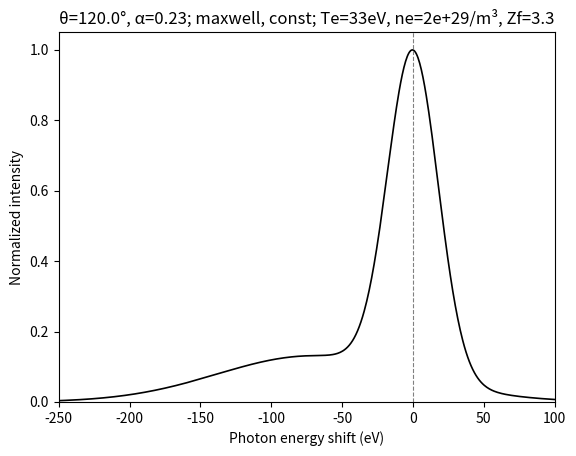
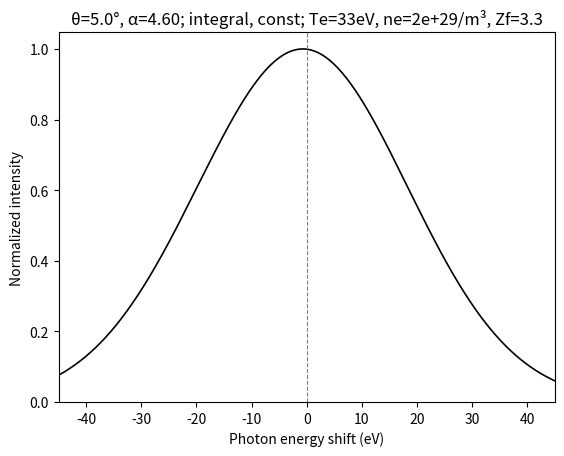

Write the Python code that produced these figures, in order.
"""XRTS：电子响应 -> 碰撞修正 -> Chihara 分解 -> 整谱仪器响应。

先修改“用户配置”。电子方法与碰撞模型是独立选择，详见各开关注释。
compute() 返回 (E, omega, free_raw, total_observed, k)，内部采用 SI。
未包含 bound-free 跃迁；历史低层接口保留，便于已有脚本调用。
"""

import numpy as np
import matplotlib.pyplot as plt
from dataclasses import dataclass, replace
from functools import lru_cache, partial

# ---------- 常数 (SI; 论文全章 SI，未用原子单位) ----------
hbar = 1.054571817e-34
kB = 1.380649e-23
me = 9.1093837015e-31
e = 1.602176634e-19
eps0 = 8.8541878128e-12
c = 2.99792458e8
h = 2 * np.pi * hbar
aB = 5.29177210903e-11
EV = e  # 1 eV in J
amu = 1.66053906660e-27  # kg; physics_core.py 的 sii_arkhipov 使用的离子质量单位


# ============================================================
# 1. 用户配置：模型选择与参数
# ============================================================
Te_eV, ne, Zf, ZA = 33, 1.7e29, 3.3, 6.0  # 温度/eV, 密度/m^-3, 电离度, 原子序数
E0_keV = 4.75  # 探针能量/keV
# 电子响应：与碰撞模型独立选择。
# integral：有限温 Fermi-Dirac / Lindhard 积分，包含简并。
# maxwell ：非简并 Maxwell 分布的解析表达，需要 scipy。
# auto    ：旧策略，k/kappa>2 用 maxwell，否则 integral；不检验简并度。
ELECTRON_METHOD = "auto"

# 碰撞频率来源：
# none ：nu=0，无碰撞；忽略 NU_FRAC 和 nu_rad_s。
# const：nu=NU_FRAC*wp；显式配置 nu_rad_s 非 None 时优先（允许为 0）。
# bma  ：使用 nu_BMA(k, omega=wp) 的代表值，整条谱共用该值；
#        忽略 NU_FRAC/nu_rad_s，因此填 0 不会关闭 BMA(不影响）。
# BMA 内部固定采用 Lindhard 积分和 DH 屏蔽，不跟随 ELECTRON_METHOD/SII_MODE。
NU_MODE = "const"
NU_FRAC = 0.0

# 弹性项的离子静态结构因子：dh / arkhipov
SII_MODE = "dh"
INSTRUMENT_FWHM_eV = 42.0  # 整谱 FWHM [eV]，等效原标准差 18 eV
USE_CHIHARA_ION = True  # False 仅用于复现旧占位弹性权重，不是推荐物理模型


@dataclass(frozen=True)
class PhysicsConfig:
    """独立输入；默认值在导入时取自上方配置，批处理用 replace() 派生。

    运行中 configure() 更新全局入口，不会修改此类已确定的默认值。
    """

    Te_eV: float = Te_eV
    ne: float = ne
    Zf: float = Zf
    ZA: float = ZA
    E0_keV: float = E0_keV
    NU_MODE: str = NU_MODE
    SII_MODE: str = SII_MODE
    NU_FRAC: float = NU_FRAC
    USE_CHIHARA_ION: bool = USE_CHIHARA_ION
    nu_rad_s: float | None = None  # 仅 const 模式读取；优先于 NU_FRAC
    INSTRUMENT_FWHM_eV: float = INSTRUMENT_FWHM_eV
    ELECTRON_METHOD: str = ELECTRON_METHOD

    def __post_init__(self):
        for name in ("Te_eV", "ne", "Zf", "ZA", "E0_keV", "INSTRUMENT_FWHM_eV"):
            if not np.isfinite(getattr(self, name)) or getattr(self, name) <= 0:
                raise ValueError(f"{name} must be finite and positive")
        if not np.isfinite(self.NU_FRAC) or self.NU_FRAC < 0:
            raise ValueError("NU_FRAC must be finite and nonnegative")
        if self.nu_rad_s is not None and (
            not np.isfinite(self.nu_rad_s) or self.nu_rad_s < 0
        ):
            raise ValueError("nu_rad_s must be finite and nonnegative")
        choices = {
            "ELECTRON_METHOD": ("integral", "maxwell", "auto"),
            "NU_MODE": ("none", "const", "bma"),
            "SII_MODE": ("dh", "arkhipov"),
        }
        for name, allowed in choices.items():
            if getattr(self, name) not in allowed:
                raise ValueError(f"{name} must be one of {allowed}")


# ---------- 2. 派生状态与兼容参数接口 ----------
@dataclass(frozen=True)
class DerivedState:
    config: PhysicsConfig
    T: float
    lam0: float
    wp: float
    kap: float
    nu: float  # const 输入值；实际采用值见 collision_frequency()
    mu: float


@lru_cache(maxsize=128)
def build_state(config):
    """只从完整输入推导；相同配置可复用，输入改变不会命中旧状态。"""
    temperature = config.Te_eV * EV / kB
    plasma = np.sqrt(config.ne * e**2 / (eps0 * me))
    return DerivedState(
        config=config,
        T=temperature,
        lam0=h * c / (config.E0_keV * 1e3 * EV),
        wp=plasma,
        kap=np.sqrt(config.ne * e**2 / (eps0 * kB * temperature)),
        nu=config.NU_FRAC * plasma if config.nu_rad_s is None else config.nu_rad_s,
        mu=chem_pot(temperature, config.ne),
    )


def current_config():
    """兼容旧调用方直接赋值基础参数；派生全局量不是输入。"""
    return PhysicsConfig(
        **{
            name: globals()[name]
            for name in PhysicsConfig.__dataclass_fields__
            if name != "nu_rad_s"
        }
    )


def refresh_state():
    """同步兼容接口的派生快照；compute/k_of_theta 会自动调用。"""
    state = build_state(current_config())
    globals().update(
        {name: getattr(state, name) for name in ("T", "lam0", "wp", "kap", "nu", "mu")}
    )
    return state


def configure(**changes):
    """一次更新基础参数并立即同步；如 configure(E0_keV=2.96)。"""
    if "nu_rad_s" in changes:
        raise ValueError("Use PhysicsConfig(nu_rad_s=...) with compute(config=...)")
    config = replace(current_config(), **changes)
    state = build_state(config)  # 验证和推导成功后才提交全局变更
    globals().update({name: getattr(config, name) for name in changes})
    globals().update(
        {name: getattr(state, name) for name in ("T", "lam0", "wp", "kap", "nu", "mu")}
    )
    return config


def k_of_theta(theta_deg, *, config=None):
    """散射角 → 散射波矢 k [m^-1]（论文 p66）。"""
    state = refresh_state() if config is None else build_state(config)
    if not np.isfinite(theta_deg) or not 0 < theta_deg <= 180:
        raise ValueError("theta_deg must be in (0, 180]")
    return 4 * np.pi * np.sin(np.deg2rad(theta_deg) / 2) / state.lam0


# ---------- 化学势: n = 2*(2π m kT/h^2)^{3/2} F_{1/2}(βμ), 二分反解 ----------
def fermi_half(eta, xmax=60.0, n=4000):
    x = np.linspace(0, xmax, n)
    f = np.sqrt(x) / (np.exp(np.clip(x - eta, -700, 700)) + 1.0)
    return (2 / np.sqrt(np.pi)) * np.trapezoid(f, x)


def chem_pot(T, ne):
    """T: K, ne: m^-3 → μ (J)"""
    pre = 2 * (2 * np.pi * me * kB * T / h**2) ** 1.5
    target = ne / pre
    lo, hi = -50.0, 200.0
    for _ in range(80):
        mid = 0.5 * (lo + hi)
        if fermi_half(mid) < target:
            lo = mid
        else:
            hi = mid
    return 0.5 * (lo + hi) * kB * T


# ---------- 有限温 Lindhard χ0 (§2.1; 论文 (1.11)_{3.2.1} p79) ----------
# 约定: p = 动量(kg m/s), k = 波矢(m^-1); 标准推迟极化率带整体负号
# 与论文形式代数等价(已验算), 只是把 1/ħ 吸收进 χ0 定义(论文 p84 亦如此)
def chi0(k, w, T, mu, eta_scale=0.05, np_grid=160, nmu=80):
    """k: m^-1 (标量), w: rad/s (可复数), mu: 化学势 (J)

    eta_scale: i0+ 展宽取为 eta_scale * (p_th*ħk/m), p_th=√(2mkT)。
    这是积分正则化，不是碰撞频率或仪器宽度；精细计算需做网格收敛检查。
    """
    beta = 1 / (kB * T)
    pmax = np.sqrt(2 * me * max(10 * kB * T + mu, 10 * kB * T)) * 4
    p = np.linspace(0, pmax, np_grid)
    mang = np.linspace(-1, 1, nmu)
    P, M = np.meshgrid(p, mang, indexing="ij")
    hk = hbar * k
    e_plus = (P**2 + hk**2 / 4 + P * hk * M) / (2 * me)
    e_minus = (P**2 + hk**2 / 4 - P * hk * M) / (2 * me)
    f = lambda ee: 1 / (np.exp(np.clip(beta * (ee - mu), -700, 700)) + 1.0)
    num = f(e_minus) - f(e_plus)  # = -(f+ - f-): 推迟极化率约定
    p_th = np.sqrt(2 * me * kB * T)
    eta_abs = eta_scale * (p_th * hbar * k / me)  # 自适应展宽 (J)
    w_c = w + 1j * eta_abs / hbar
    den = hbar * w_c - P * hk * M / me
    inner = np.trapezoid(num / den, mang, axis=1)
    return (1 / (2 * np.pi**2 * hbar**3)) * np.trapezoid(p**2 * inner, p)


def epsilon_rpa(k, w, T, mu, **kw):
    return 1 - (e**2 / (eps0 * k**2)) * chi0(k, w, T, mu, **kw)


# ---------- BMA：移植自 physics_core.py 的 nu_BMA ----------
# 单位一致：k/q: m^-1, w/nu: rad/s, T: K, ne: m^-3, mu: J。
# 内部 DH 屏蔽与 DH sii 属于 BMA 公式本身，不受 SII_MODE 影响。
def nu_BMA(k, w, T, ne, Zf, mu, **kw):
    """计算 nu_B(w) 的实部。w 是评估频率，不是手填的碰撞频率 nu。

    主流程只在 w=wp 评估一次，不是对整条谱逐频计算的完整动态 BMA。
    积分内部固定采用 Lindhard 与 DH 屏蔽。
    """
    w_safe = w + 1j * 1e-5 * (kB * T / hbar)
    q = np.linspace(1e-3 * k, 2 * k, 50)

    kappa2 = ne * e**2 / (eps0 * kB * T)
    integrand = np.zeros_like(q, dtype=complex)

    for i, qi in enumerate(q):
        eps_plus = epsilon_rpa(qi, w_safe, T, mu, **kw)
        eps_zero = epsilon_rpa(qi, 0.0, T, mu, **kw)
        V_ei2 = (Zf * e**2 / (eps0 * (qi**2 + kappa2))) ** 2
        sii = qi**2 / (qi**2 + kappa2)  # 这里用简化的 DH
        integrand[i] = qi**6 * V_ei2 * sii * (1 / w_safe) * (eps_plus - eps_zero)

    # BMA 符号修正：原文(张小丁式1.24)傅里叶约定与本文件 chi0 的 w+i·eta 约定
    # 相反，原式给出负 nu，此处前置因子取 -i 使 nu>0；与 physics_core.py 参考
    # 实现差一整体负号，属有意偏离，量级已经数值验证。
    nu = (
        (-1j * eps0 * ne) / (6 * np.pi**2 * e**2 * ne * me) * np.trapezoid(integrand, q)
    )
    return np.real(nu)


def _mermin_response(e_stat, e_dyn, w, nu):
    """两个电子分支共用的 Mermin 代数；零频由采样层处理。"""
    r = (e_dyn - 1) / (e_stat - 1)
    return 1 + (1 + 1j * nu / w) * (e_dyn - 1) / (1 + (1j * nu / w) * r)


def _structure_from_dielectric(eps, k, w, T, ne):
    """共用的涨落耗散系数；单电子归一，不强制重标谱面积。"""
    pre = (
        -hbar / (1 - np.exp(-hbar * w / (kB * T))) * (eps0 * k**2 / (np.pi * e**2 * ne))
    )
    return pre * np.imag(1 / eps)


# ---------- Maxwell 极限解析式 (§2.1 补充; 论文 p79) ----------
try:
    from scipy.special import wofz

    def _W(x):
        """W(x) = 1 + x·Z(x), Z 为等离子体色散函数 (论文 p79)"""
        return 1 + x * 1j * np.sqrt(np.pi) * wofz(x)

    def epsilon_rpa_maxwell(k, w, T, ne):
        """k: m^-1, w: rad/s (可复数), T: K, ne: m^-3"""
        vt = np.sqrt(kB * T / me)
        wp = np.sqrt(ne * e**2 / (eps0 * me))
        xe = w / (np.sqrt(2) * k * vt)
        kap = hbar * k / (2 * np.sqrt(2) * me * vt)
        t1 = (1 - _W(xe + kap)) / (xe + kap)
        t2 = (1 - _W(xe - kap)) / (xe - kap)
        return 1 + (wp**2 / (k**2 * vt**2)) * (1 / (4 * kap)) * (t1 - t2)

    def epsilon_mermin_mw(k, w, T, nu, ne):
        e_stat = epsilon_rpa_maxwell(k, 0.0, T, ne)
        e_dyn = epsilon_rpa_maxwell(k, w + 1j * nu, T, ne)
        return _mermin_response(e_stat, e_dyn, w, nu)

    def S_free_mw(k, w, T, nu, ne):
        eps = epsilon_mermin_mw(k, w, T, nu, ne)
        return _structure_from_dielectric(eps, k, w, T, ne)

    HAS_SCIPY = True
except ImportError:
    HAS_SCIPY = False  # 无 scipy 时跳过 Maxwell 解析式, 只用积分版


# ---------- Mermin (§2.2; 论文 (1.15) p86, Röpke–Selchow 形式) ----------
def epsilon_mermin(k, w, T, mu, nu, **kw):
    e_stat = epsilon_rpa(k, 0.0, T, mu, **kw)
    e_dyn = epsilon_rpa(k, w + 1j * nu, T, mu, **kw)
    return _mermin_response(e_stat, e_dyn, w, nu)


# ---------- 涨落耗散 → S^0_ee (§2.3; 论文 (1.11)_{3.2} p78 精确前置系数) ----------
def S_free(k, w, T, mu, nu, ne, **kw):
    """返回 S^0_ee(k,w) (单电子归一, 绝对单位, 不 rescale)。
    ∫S^0_ee dω = S^0_ee(k): 大 k→1, 小 k→k²/(k²+κ²) (屏蔽压低, 真实物理)"""
    eps = epsilon_mermin(k, w, T, mu, nu, **kw)
    return _structure_from_dielectric(eps, k, w, T, ne)


# ---------- 弹性峰 (§2.4; 论文 (1.5)_{3.1.2} p70, S_II(k,ω)≈S_II(k)δ(ω) p71) ----------
def f_I_k(k, ZA, z_scr=0.3):
    """离子形状因子, K 壳层 Pauling–Sherman 近似 (论文 p73)"""
    a_s = aB / (ZA - z_scr)
    return 1 / (1 + (k * a_s / 2) ** 2) ** 2


def S_elastic(w, k, ZA, Zf, width):
    """旧占位模型；Zf 只为兼容签名保留，权重 k->0 为 1。"""
    return f_I_k(k, ZA) ** 2 * gaussian_response(w, width)


# ---------- Chihara 离子项: f_i + rho, S_ii ----------
def f_i_core(k, ZA, Zf, z_scr=0.3):
    """核/紧束缚电子形状因子，k->0 返回 Z_A-Z_f。
    注意：原 f_I_k(k) 的 k->0 返回 1，不能直接当 f_i 用。"""
    Zc = max(ZA - Zf, 0.0)
    a_s = aB / max(ZA - z_scr, 1e-12)
    return Zc / (1.0 + (k * a_s / 2.0) ** 2) ** 2


def rho_cloud(k, T, mu, Zf, **kw):
    """Chihara 屏蔽云形状因子，第一版线性屏蔽近似：
       rho(k) = Zf * [1 - 1/eps_RPA(k,0)]
    k->0 -> Zf, k->inf -> 0。
    论文未给显式，采用 Chihara 2000 / Gregori 2003 线性屏蔽云形式。
    """
    if k < 1e-12:
        return Zf
    eps = np.real(epsilon_rpa(k, 0.0, T, mu, **kw))
    eps = max(eps, 1.0 + 1e-12)  # 防数值噪声导致 1/eps 异常
    return Zf * (1.0 - 1.0 / eps)


def sii_dh(k, T, ne, Zf, Ti=None):
    """DH/OCP 离子静态结构因子：S_ii = k^2/(k^2+kappa_i^2)。
    k->0 -> 0, k->inf -> 1。论文表 3.1 的 DH 形式。"""
    Ti = T if Ti is None else Ti
    if Zf <= 0:
        return 1.0
    ni = ne / Zf
    kappa_i2 = Zf**2 * ni * e**2 / (eps0 * kB * Ti)
    return k**2 / (k**2 + kappa_i2)


# ---------- Arkhipov：移植自 physics_core.py 的 sii_arkhipov ----------
# 单位一致：k: m^-1, T/TF/Tq/Tg: K, ne/ni: m^-3, 热波长: m。
# 保留参考实现 mi = ZA * amu 和 rs 使用 ni 的约定；无需 eV/SI 换算。
def sii_arkhipov(k, T, ne, Zf, ZA, Z_ion=1.0):
    mi = ZA * amu
    ni = ne / Zf
    rs = (3.0 / (4.0 * np.pi * ni)) ** (1 / 3) / aB
    TF = (hbar**2 / (2 * me * kB)) * (3 * np.pi**2 * ne) ** (2 / 3)
    Tq = TF / (1.3251 - 0.1779 * np.sqrt(rs))
    Tg = np.sqrt(T * T + Tq * Tq)  # 电子有效温度

    kDe2 = ne * e**2 / (eps0 * kB * Tg)
    kDi2 = Zf * ne * e**2 / (eps0 * kB * Tg)

    mu_ee = me / 2
    mu_ii = mi / 2
    mu_ei = me * mi / (me + mi)
    lam_ee = hbar / np.sqrt(2 * np.pi * mu_ee * kB * Tg)
    lam_ii = hbar / np.sqrt(2 * np.pi * mu_ii * kB * Tg)
    lam_ei = hbar / np.sqrt(2 * np.pi * mu_ei * kB * Tg)

    b = 1.0 / (lam_ee**2 * np.pi * np.log(2))
    A = (kB * Tg * np.log(2) * np.pi**1.5 * b ** (-1.5) * eps0) / e**2

    term1 = k**4
    term2 = (k**2 * kDe2) / (1 + k**2 * lam_ee**2)
    term3 = (k**2 * kDi2) / (1 + k**2 * lam_ii**2)
    term4 = (
        kDe2
        * kDi2
        * (
            1 / ((1 + k**2 * lam_ee**2) * (1 + k**2 * lam_ii**2))
            - 1 / (1 + k**2 * lam_ei**2) ** 2
        )
    )
    term5 = (
        A
        * k**2
        * kDe2
        * (k**2 + kDi2 / (1 + k**2 * lam_ii**2))
        * np.exp(-(k**2) / (4 * b))
    )
    Delta = term1 + term2 + term3 + term4 + term5

    bracket_1 = k**2 / (1 + k**2 * lam_ii**2)
    bracket_2 = kDe2 * (
        1 / ((1 + k**2 * lam_ee**2) * (1 + k**2 * lam_ii**2))
        - 1 / (1 + k**2 * lam_ei**2) ** 2
    )
    bracket_3 = A * k**2 * kDe2 / (1 + k**2 * lam_ii**2) * np.exp(-(k**2) / (4 * b))

    Phi_ii = (Zf * e**2 / (eps0 * Delta)) * (bracket_1 + bracket_2 + bracket_3)

    S_ii = 1.0 - (ni / (kB * Tg)) * Phi_ii
    return np.clip(S_ii, 1e-8, 1.0)


def S_ion_chihara(w, k, T, mu, ne, ZA, Zf, width, *, sii_mode=None, **kw):
    """Chihara 离子/弹性项：
       |f_i(k)+rho(k)|^2 * S_ii(k) * G(w; width)
    rho 和 S_ii 只算一次，不随 w 重复算。"""
    fi = f_i_core(k, ZA, Zf)
    rho = rho_cloud(k, T, mu, Zf, **kw)
    mode = SII_MODE if sii_mode is None else sii_mode
    if mode == "dh":
        sii = sii_dh(k, T, ne, Zf)
    elif mode == "arkhipov":
        sii = sii_arkhipov(k, T, ne, Zf, ZA)
    else:
        raise ValueError(f"Unknown SII_MODE: {mode!r}")
    weight = abs(fi + rho) ** 2 * sii
    return weight * gaussian_response(w, width)


# ---------- 6. 整谱仪器响应与卷积 ----------
def gaussian_response(w, sigma):
    """归一化响应 g(omega)，Glenzer & Redmer (2009) 式(53)，单位为 s。

    sigma 为角频率标准差 [rad/s]；能量标准差需乘 e/hbar。
    """
    if not np.isfinite(sigma) or sigma <= 0:
        raise ValueError("sigma must be finite and positive")
    return np.exp(-0.5 * (np.asarray(w) / sigma) ** 2) / (sigma * np.sqrt(2 * np.pi))


def convolve_instrument(w, w_source, spectrum, sigma):
    """式(54)：在频移坐标上积分 S(w') g(w-w') dw'。

    显式梯形权重保留 dω 与谱密度单位，支持非均匀源网格。
    源区间外按零处理；调用者须扩展源区间以避免显示窗口截断效应。
    不按输出窗口重新归一化：有限窗口外的面积是真实的流出。
    """
    w = np.asarray(w, dtype=float)
    w_source = np.asarray(w_source, dtype=float)
    spectrum = np.asarray(spectrum, dtype=float)
    if (
        w.ndim != 1
        or w_source.ndim != 1
        or w_source.size < 2
        or spectrum.shape != w_source.shape
        or not np.isfinite(w).all()
        or not np.isfinite(w_source).all()
        or not np.isfinite(spectrum).all()
        or not np.all(np.diff(w_source) > 0)
    ):
        raise ValueError("Expected finite 1D arrays and increasing source grid")
    # 同时验证 sigma，即使输出数组为空。
    gaussian_response(0.0, sigma)
    steps = np.diff(w_source)
    weights = np.empty_like(w_source)
    weights[0], weights[-1] = steps[0] / 2, steps[-1] / 2
    weights[1:-1] = (steps[:-1] + steps[1:]) / 2
    weighted = spectrum * weights
    result = np.empty_like(w)
    # 分块，避免输出网格 × 源网格矩阵占用过多内存。
    for start in range(0, w.size, 64):
        stop = start + 64
        kernel = gaussian_response(w[start:stop, None] - w_source, sigma)
        result[start:stop] = kernel @ weighted
    return result


# ---------- 7. 模型选择：各开关只在这里分派 ----------
def resolve_electron_method(k, state, method=None):
    """显式 method 优先；否则读取配置。auto 仅按几何阈值选择。"""
    selected = state.config.ELECTRON_METHOD if method is None else method
    if selected == "auto":
        selected = "maxwell" if k / state.kap > 2.0 else "integral"
    if selected not in ("integral", "maxwell"):
        raise ValueError("method must be integral, maxwell, or auto")
    if selected == "maxwell" and not HAS_SCIPY:
        raise RuntimeError("Maxwell 解析式需要 scipy；可显式选择 integral")
    return selected


def collision_frequency(k, state):
    """实际采用的 nu [rad/s]。BMA 为 w=wp 单点近似，非逐频动态计算。

    none -> 0；const -> nu_rad_s（非 None）或 NU_FRAC*wp；
    bma -> nu_BMA(k, wp)，此时忽略 NU_FRAC 和 nu_rad_s。
    """
    cfg = state.config
    if cfg.NU_MODE == "none":
        return 0.0
    if cfg.NU_MODE == "const":
        return state.nu
    return nu_BMA(k, state.wp, state.T, cfg.ne, cfg.Zf, state.mu)


def instrument_sigma(config):
    """唯一宽度输入 FWHM [eV] -> 高斯标准差 [rad/s]。"""
    return config.INSTRUMENT_FWHM_eV / np.sqrt(8 * np.log(2)) * e / hbar


def _source_frequency_grid(E_lo, E_hi, nw, sigma, wp):
    """源区间扩展 ±8 sigma；至少分辨 sigma/6 与 0.01 wp。"""
    output_step = (E_hi - E_lo) * e / hbar / (nw - 1)
    source_step_max = min(sigma / 6, 0.01 * wp)
    subdivisions = max(1, int(np.ceil(output_step / source_step_max)))
    step = output_step / subdivisions
    padding = int(np.ceil(8 * sigma / step))
    return (
        -E_hi * e / hbar
        + np.arange(-padding, (nw - 1) * subdivisions + padding + 1) * step
    )


def _sample_source(evaluate, w_source, wp):
    """用两侧插值处理 Mermin/FDT 在零频的可去奇点，不删除积分点。"""
    cutoff = 1e-3 * wp
    near_zero = np.abs(w_source) <= cutoff
    source = np.empty_like(w_source)
    source[~near_zero] = [evaluate(wi) for wi in w_source[~near_zero]]
    if near_zero.any():
        source[near_zero] = np.interp(
            w_source[near_zero],
            [-cutoff, cutoff],
            [evaluate(-cutoff), evaluate(cutoff)],
        )
    return source


# ---------- 8. 计算与绘图入口 ----------
def normalize_spectrum(spectrum, reference_peak=None):
    """按给定峰高归一化；未给定时使用当前谱的最大值。

    峰高须为有限正数。空谱、零谱不产生伪造的归一化结果。
    """
    spectrum = np.asarray(spectrum, dtype=float)
    if spectrum.ndim != 1 or not spectrum.size or not np.isfinite(spectrum).all():
        raise ValueError("Expected a nonempty finite 1D spectrum")
    peak = np.max(spectrum) if reference_peak is None else reference_peak
    if not np.isscalar(peak) or not np.isfinite(peak) or peak <= 0:
        raise ValueError("Normalization reference peak must be finite and positive")
    return spectrum / peak


def compute(theta_deg, E_lo, E_hi, nw=600, method=None, *, config=None, normalize=True):
    """E_lo/E_hi 为光子能量位移 [eV]，下移为负。

    返回 E（降序）、w（升序）、未展宽自由电子谱 S_free、展宽总谱 S_tot、k。
    默认 normalize=True：S_free 和 S_tot 分别除以输出区间内自身最大值，
    因此两条返回谱的最大值各为 1。
    两条返回谱分别归一化，不再共用绝对单位，不能直接相加减。
    normalize=False 保留原绝对谱与单电子归一约定，供物理积分/拟合使用。
    method 显式指定时覆盖 ELECTRON_METHOD；省略则使用配置。
    显式 config 不影响全局状态；省略时使用模块基础参数。
    保留旧输出网格的近零频排除约定；卷积源网格单独补齐零频邻域。
    """
    state = refresh_state() if config is None else build_state(config)
    cfg = state.config
    T, wp, mu = state.T, state.wp, state.mu
    ne, Zf, ZA = cfg.ne, cfg.Zf, cfg.ZA
    if (
        not np.isfinite([E_lo, E_hi]).all()
        or E_lo >= E_hi
        or isinstance(nw, (bool, np.bool_))
        or not isinstance(nw, (int, np.integer))
        or nw < 2
    ):
        raise ValueError("Invalid energy grid")
    k = k_of_theta(theta_deg, config=cfg)
    E = np.linspace(E_lo, E_hi, nw)
    w = -E * e / hbar  # 光子位移 → omega（能量损失为正的约定）
    m = np.abs(w) > 1e-3 * wp  # 避开 ω=0 处 FDT 因子的 0/0
    E, w = E[m], w[m]
    idx = np.argsort(w)  # w 升序：trapezoid 积分要求 x 递增
    E, w = E[idx], w[idx]
    selected = resolve_electron_method(k, state, method)
    nu_eff = collision_frequency(k, state)
    if selected == "maxwell":
        evaluate = partial(S_free_mw, k, T=T, nu=nu_eff, ne=ne)
    else:
        evaluate = partial(S_free, k, T=T, mu=mu, nu=nu_eff, ne=ne)
    S = np.array([evaluate(wi) for wi in w])
    sigma = instrument_sigma(cfg)
    w_source = _source_frequency_grid(E_lo, E_hi, nw, sigma, wp)
    source = _sample_source(evaluate, w_source, wp)
    S_observed = convolve_instrument(w, w_source, source, sigma)
    # 离子本征项为 A(k) delta(omega)，与同一响应卷积后解析地等于
    # A(k) g(omega; sigma)。直接计算此解析结果，不先造宽峰再重复卷积。
    if cfg.USE_CHIHARA_ION:
        S_ion = S_ion_chihara(
            w,
            k,
            T,
            mu,
            ne,
            ZA,
            Zf,
            width=sigma,
            sii_mode=cfg.SII_MODE,
        )
    else:
        S_ion = S_elastic(
            w,
            k,
            ZA,
            Zf,
            width=sigma,
        )
    S_tot = Zf * S_observed + S_ion
    if normalize:
        S = normalize_spectrum(S)
        S_tot = normalize_spectrum(S_tot)
    return E, w, S, S_tot, k


def plot_spectrum(
    theta_deg, E_lo, E_hi, nw=600, method=None, *,
    config=None, spectrum="S_tot", normalize=True,
):
    """选择 S_free 或 S_tot 绘图；默认按各自参考峰归一化。"""
    if spectrum not in ("S_free", "S_tot"):
        raise ValueError("spectrum must be S_free or S_tot")
    cfg = current_config() if config is None else config
    E, _, free, total, k = compute(
        theta_deg, E_lo, E_hi, nw, method, config=cfg, normalize=normalize
    )
    state = build_state(cfg)
    selected = resolve_electron_method(k, state, method)
    plt.figure()
    plt.plot(E, free if spectrum == "S_free" else total, "k-", lw=1.2)
    plt.axvline(0, color="gray", ls="--", lw=0.8)
    plt.xlabel("Photon energy shift (eV)")
    plt.ylabel("Normalized intensity" if normalize else "S(k,ω) (arb. units)")
    plt.title(
        f"θ={theta_deg}°, α={state.kap / k:.2f}; {selected}, {cfg.NU_MODE}; "
        f"Te={cfg.Te_eV:g}eV, ne={cfg.ne:.0e}/m³, Zf={cfg.Zf:g}"
    )
    plt.xlim(E_lo, E_hi)
    plt.ylim(0, None)
    plt.show()


refresh_state()


if __name__ == "__main__":
    plot_spectrum(120.0, -250, 100)  # 非集体：弹性峰 + Compton峰
    plot_spectrum(5.0, -45, 45)  # 集体：弹性峰 + plasmon对峰
